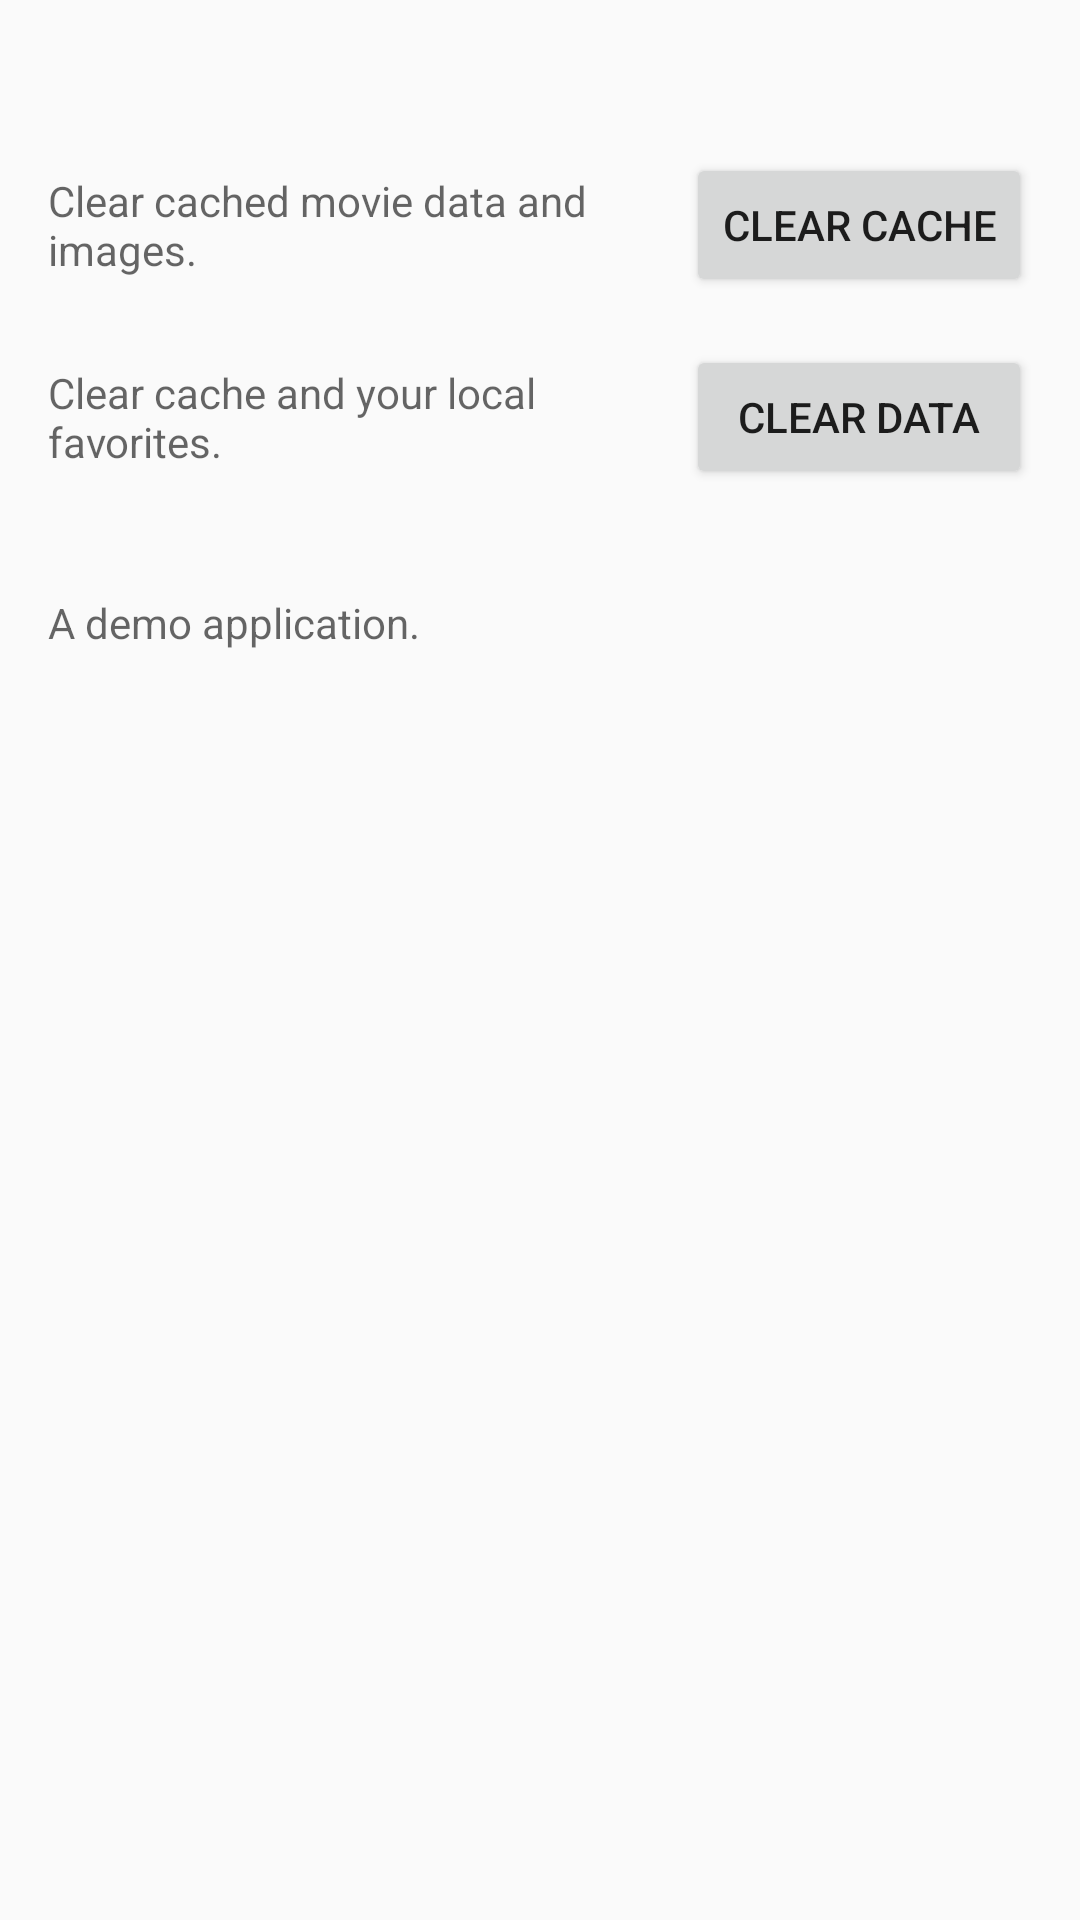

Produce the Android XML layout that renders to this screen, including the resource entries it uses.
<!-- AndroidManifest.xml: application theme AppTheme.NoActionBar -->
<!-- res/layout/fragment_settings.xml -->
<?xml version="1.0" encoding="utf-8"?>
<android.support.constraint.ConstraintLayout xmlns:android="http://schemas.android.com/apk/res/android"
  xmlns:app="http://schemas.android.com/apk/res-auto"
  android:layout_width="match_parent"
  android:layout_height="match_parent"
  android:paddingTop="@dimen/activity_vertical_margin"
  android:paddingLeft="@dimen/activity_horizontal_margin"
  android:paddingRight="@dimen/activity_horizontal_margin">

  <TextView
    android:id="@+id/clear_data_label"
    style="@style/SettingsCategory"
    android:layout_width="wrap_content"
    android:layout_height="wrap_content"
    android:text="@string/setting_category_data"
    app:layout_constraintStart_toStartOf="parent"
    app:layout_constraintTop_toTopOf="parent"/>
  <TextView
    android:id="@+id/clear_cache_summary"
    style="@style/SettingsSummary"
    android:layout_width="0dp"
    android:layout_height="0dp"
    android:layout_marginRight="@dimen/text_margin"
    android:layout_marginEnd="@dimen/text_margin"
    android:text="@string/setting_clear_cache_summary"
    android:gravity="center_vertical"
    app:layout_constraintStart_toStartOf="parent"
    app:layout_constraintEnd_toStartOf="@+id/clearCacheBtn"
    app:layout_constraintTop_toTopOf="@+id/clearCacheBtn"
    app:layout_constraintBottom_toBottomOf="@id/clearCacheBtn"/>
  <Button
    android:id="@+id/clearCacheBtn"
    android:layout_width="wrap_content"
    android:layout_height="wrap_content"
    android:layout_marginTop="@dimen/text_margin"
    android:layout_marginBottom="@dimen/text_margin"
    android:text="@string/setting_clear_cache"
    app:layout_constraintEnd_toEndOf="parent"
    app:layout_constraintTop_toBottomOf="@+id/clear_data_label"
    />
  <TextView
    android:id="@+id/clear_data_summary"
    style="@style/SettingsSummary"
    android:layout_width="0dp"
    android:layout_height="0dp"
    android:layout_marginRight="@dimen/text_margin"
    android:layout_marginEnd="@dimen/text_margin"
    android:text="@string/setting_clear_data_summary"
    android:gravity="center_vertical"
    app:layout_constraintStart_toStartOf="parent"
    app:layout_constraintEnd_toStartOf="@+id/clearDataBtn"
    app:layout_constraintTop_toTopOf="@+id/clearDataBtn"
    app:layout_constraintBottom_toBottomOf="@id/clearDataBtn"/>
  <Button
    android:id="@+id/clearDataBtn"
    android:layout_width="0dp"
    android:layout_height="wrap_content"
    android:layout_marginTop="@dimen/text_margin"
    android:layout_marginBottom="@dimen/text_margin"
    android:text="@string/setting_clear_data"
    app:layout_constraintEnd_toEndOf="parent"
    app:layout_constraintTop_toBottomOf="@+id/clearCacheBtn"
    app:layout_constraintStart_toStartOf="@id/clearCacheBtn"
    />
  <TextView
    android:id="@+id/about_label"
    style="@style/SettingsCategory"
    android:layout_width="wrap_content"
    android:layout_height="wrap_content"
    android:text="@string/setting_category_about"
    app:layout_constraintStart_toStartOf="parent"
    app:layout_constraintTop_toBottomOf="@+id/clear_data_summary"/>
  <TextView
    android:id="@+id/about_summary"
    style="@style/SettingsSummary"
    android:layout_width="0dp"
    android:layout_height="wrap_content"
    android:layout_marginTop="@dimen/text_margin"
    android:text="@string/setting_about_summary"
    android:gravity="center_vertical"
    app:layout_constraintStart_toStartOf="parent"
    app:layout_constraintEnd_toEndOf="parent"
    app:layout_constraintTop_toBottomOf="@+id/about_label"/>
</android.support.constraint.ConstraintLayout>
<!-- resources referenced by this layout -->
<resources>
  <dimen name="activity_horizontal_margin">16dp</dimen>
  <dimen name="activity_vertical_margin">16dp</dimen>
  <dimen name="text_margin">16dp</dimen>
  <string name="setting_about_summary">A demo application.</string>
  <string name="setting_category_about">About</string>
  <string name="setting_category_data">Data</string>
  <string name="setting_clear_cache">Clear Cache</string>
  <string name="setting_clear_cache_summary">Clear cached movie data and images.</string>
  <string name="setting_clear_data">Clear Data</string>
  <string name="setting_clear_data_summary">Clear cache and your local favorites.</string>
  <style name="SettingsCategory" parent="@android:style/TextAppearance.Small">
      <item name="android:layout_width">match_parent</item>
      <item name="android:layout_height">wrap_content</item>
      <item name="android:textStyle">bold</item>
      <item name="android:gravity">center_vertical</item>
      <item name="android:background">@drawable/bg_header_dither</item>
      <item name="android:textAllCaps">true</item>
    </style>
  <style name="SettingsSummary" parent="@android:style/TextAppearance.Small">
      <item name="android:maxLines">2</item>
    </style>
  <style name="AppTheme.NoActionBar">
      <item name="windowActionBar">false</item>
      <item name="windowNoTitle">true</item>
    </style>
  <!-- drawable bg_header_dither (drawable) -->
  <?xml version="1.0" encoding="utf-8"?>
  <nine-patch xmlns:android="http://schemas.android.com/apk/res/android"
    android:src="@drawable/bg_list_section_divider_mtrl_alpha"
    android:tint="@color/colorAccent"
    android:dither="true"
    />
  <color name="colorAccent">#FF9800</color>
</resources>
